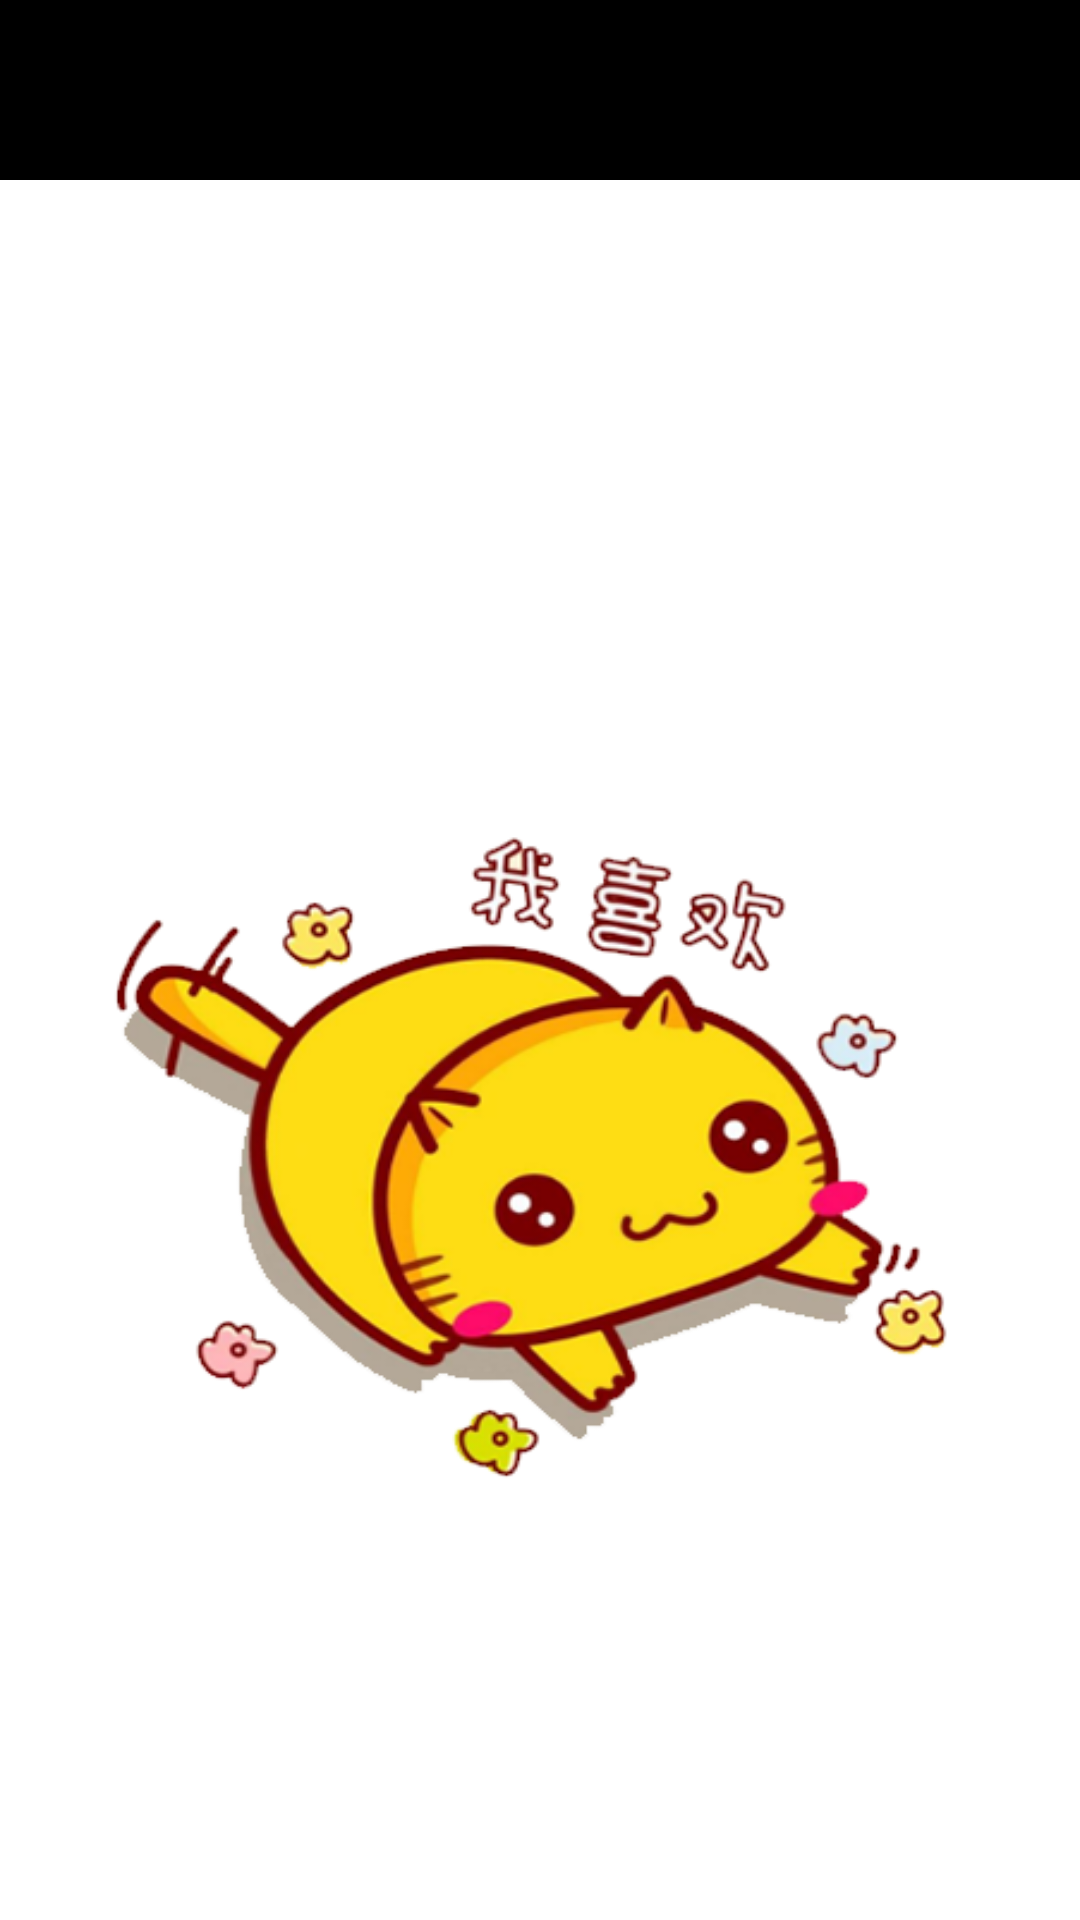

Reconstruct the res/layout file that produces this screen, plus the resources it refers to.
<!-- AndroidManifest.xml: application theme MyTheme -->
<!-- res/layout/activity_mmckshow_card.xml -->
<?xml version="1.0" encoding="utf-8"?>
<LinearLayout xmlns:android="http://schemas.android.com/apk/res/android"
    xmlns:app="http://schemas.android.com/apk/res-auto"
    xmlns:tools="http://schemas.android.com/tools"
    android:layout_width="match_parent"
    android:layout_height="match_parent"
    android:orientation="vertical"
    android:background="@color/white"
    tools:context=".MMCKShowCardActivity">

    <include layout="@layout/toolbar" />


    <android.support.v7.widget.RecyclerView
        android:id="@+id/mmck_showcard_rv1"
        android:layout_width="match_parent"
        android:layout_height="match_parent"
        android:background="@drawable/mainbackground61">
    </android.support.v7.widget.RecyclerView>


</LinearLayout>
<!-- res/layout/toolbar.xml (included above) -->
<?xml version="1.0" encoding="utf-8"?>
<android.support.v7.widget.Toolbar
    xmlns:app="http://schemas.android.com/apk/res-auto"
    xmlns:android="http://schemas.android.com/apk/res/android"
    android:id="@+id/toolbar"
    android:clipToPadding="true"
    android:layout_height="60dp"
    android:layout_width="match_parent"
    android:minHeight="?attr/actionBarSize"
    android:background="@color/dark_black"
    app:popupTheme="@style/ThemeOverlay.AppCompat.Light"
    app:theme="@style/ThemeOverlay.AppCompat.ActionBar"
    android:fitsSystemWindows="true">

</android.support.v7.widget.Toolbar>
<!-- resources referenced by this layout -->
<resources>
  <color name="blue_green">#45444d</color>
  <color name="dark_black">#000000</color>
  <color name="white">#ffffff</color>
  <dimen name="fab_margin">16dp</dimen>
  <!-- drawable mainbackground61: png bitmap (drawable-v24, 94627 bytes) -->
  <style name="MyTheme" parent="@style/Theme.AppCompat.NoActionBar">
          <item name="windowActionBar">false</item>
          <item name="windowNoTitle">true</item>
          <item name="colorPrimary">@color/dark_black</item>
          <item name="colorPrimaryDark">@color/dark_black</item>
          <item name="colorAccent">@color/dark_black</item>
          
          <item name="colorButtonNormal">@color/dark_black</item>
           
          <item name="actionOverflowMenuStyle">@style/OverflowMenu</item>
      </style>
  <style name="OverflowMenu" parent="Widget.AppCompat.ActionButton.Overflow">
          <item name="overlapAnchor">false</item>
          <item name="android:dropDownVerticalOffset">10dp</item>
          <item name="android:dropDownHorizontalOffset">-5dp</item>
          <item name="android:popupBackground">@color/gray_light</item>
      </style>
  <color name="gray_light">#c4c3c9</color>
</resources>
